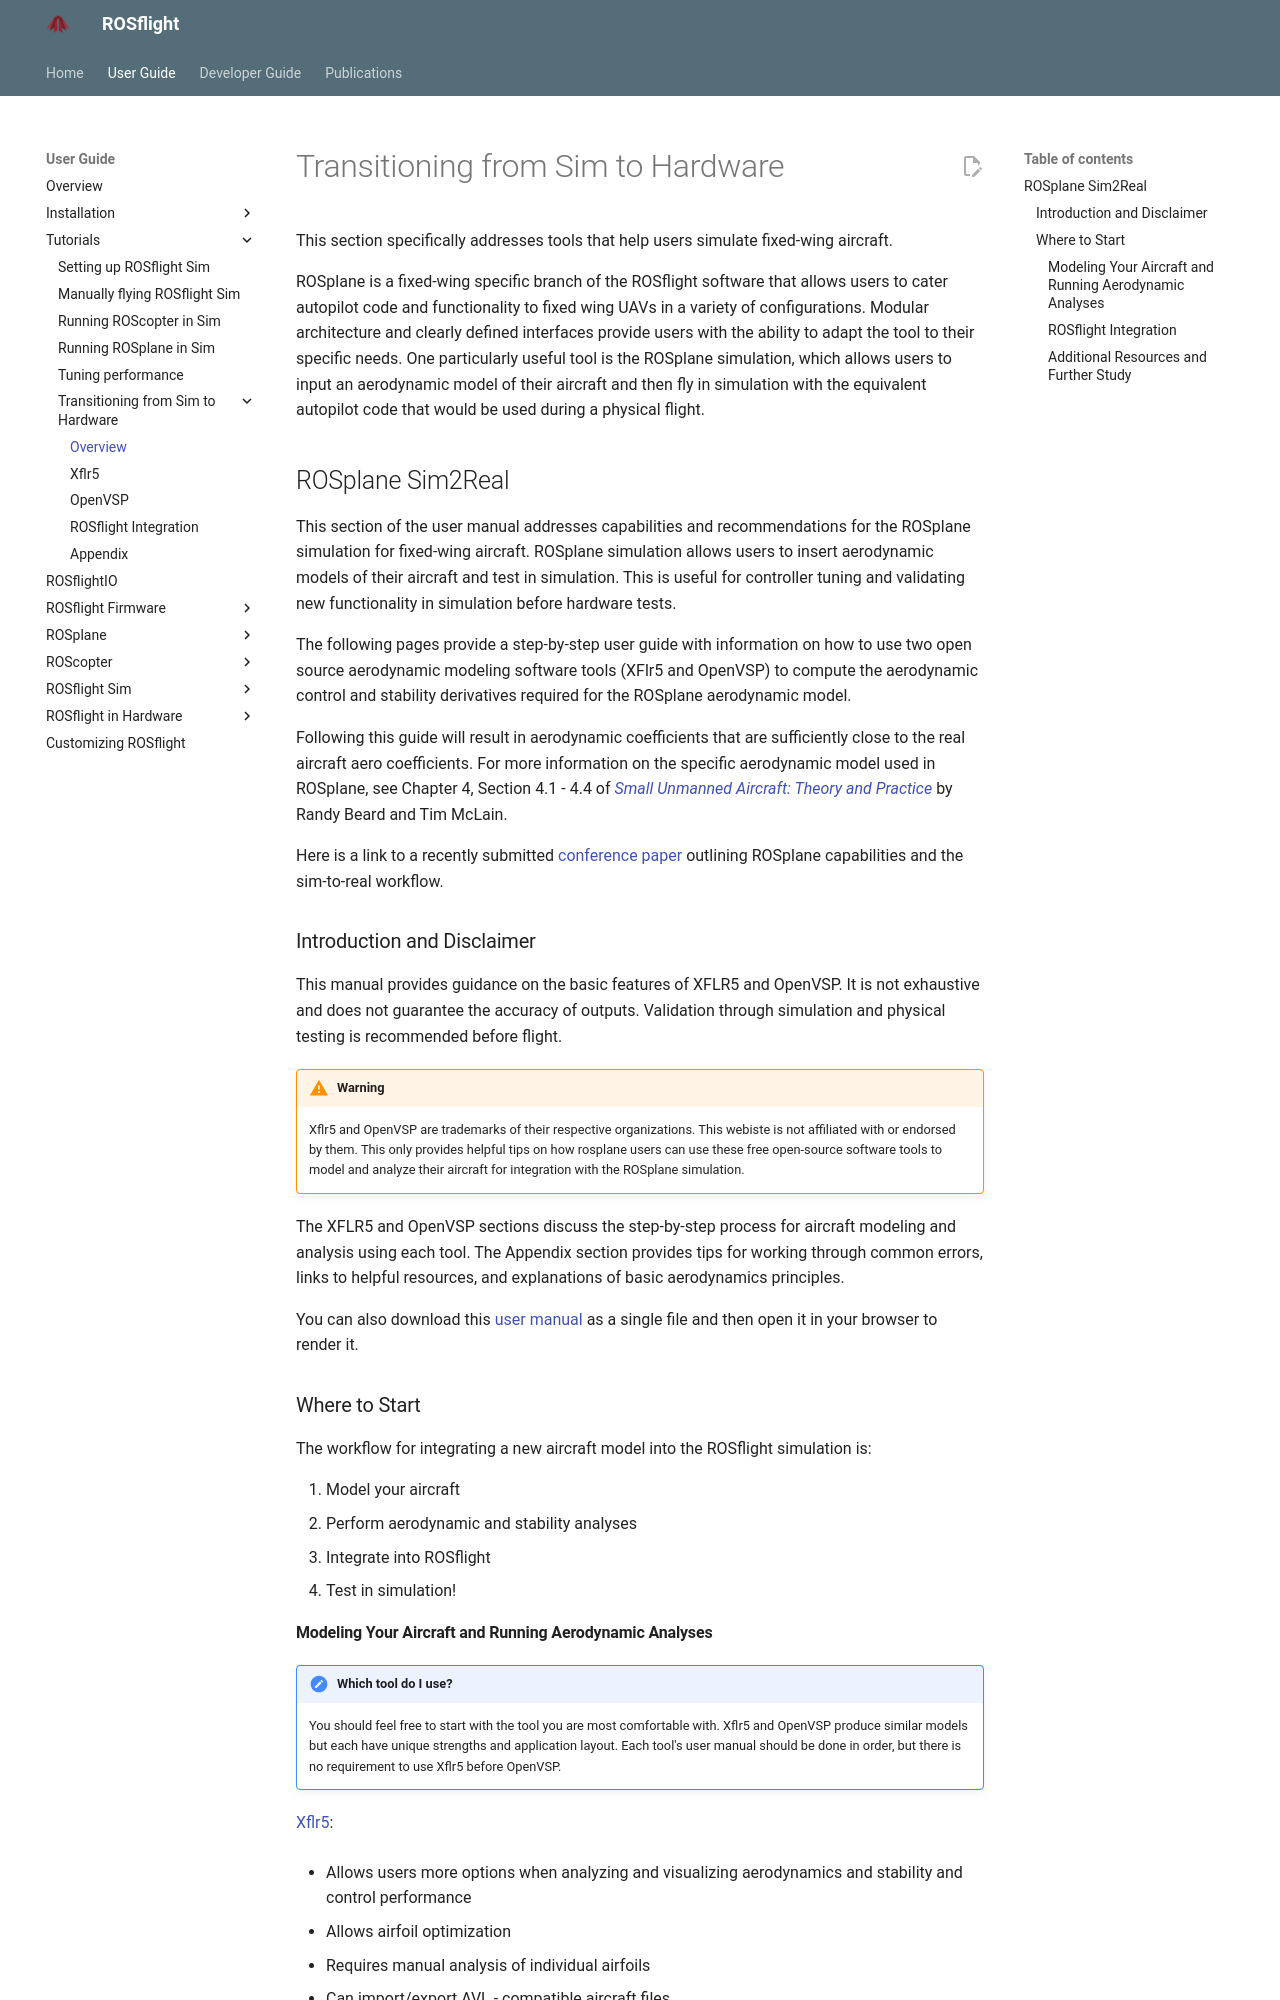

repository: rosflight/rosflight_docs · page: git-main/user-guide/tutorials/transitioning-from-sim-to-hardware/index.html · generator: mkdocs

# Transitioning from Sim to Hardware

This section specifically addresses tools that help users simulate fixed-wing aircraft. 

ROSplane is a fixed-wing specific branch of the ROSflight software that allows users to cater autopilot code and functionality to fixed wing UAVs in a variety of configurations. Modular architecture and clearly defined interfaces provide users with the ability to adapt the tool to their specific needs. One particularly useful tool is the ROSplane simulation, which allows users to input an aerodynamic model of their aircraft and then fly in simulation with the equivalent autopilot code that would be used during a physical flight. 


## ROSplane Sim2Real
This section of the user manual addresses capabilities and recommendations for the ROSplane simulation for fixed-wing aircraft. 
ROSplane simulation allows users to insert aerodynamic models of their aircraft and test in simulation.
This is useful for controller tuning and validating new functionality in simulation before hardware tests.

The following pages provide a step-by-step user guide with information on how to use two open source aerodynamic modeling software tools (XFlr5 and OpenVSP) to compute the aerodynamic control and stability derivatives required for the ROSplane aerodynamic model.

Following this guide will result in aerodynamic coefficients that are sufficiently close to the real aircraft aero coefficients.
For more information on the specific aerodynamic model used in ROSplane, see Chapter 4, Section 4.1 - 4.4 of [*Small Unmanned Aircraft: Theory and Practice*](https://drive.google.com/file/d/10iq7L_kAAdkjCFoq4EBRaT1u212BbyJ7/view) by Randy Beard and Tim McLain.

Here is a link to a recently submitted [conference paper](https://arxiv.org/abs/2510.01041) outlining ROSplane capabilities and the sim-to-real workflow. 



### Introduction and Disclaimer

This manual provides guidance on the basic features of XFLR5 and OpenVSP. It is not exhaustive and does not guarantee the accuracy of outputs. Validation through simulation and physical testing is recommended before flight.

!!! warning
    Xflr5 and OpenVSP are trademarks of their respective organizations. This webiste is not affiliated with or endorsed by them. This only provides helpful tips on how rosplane users can use these free open-source software tools to model and analyze their aircraft for integration with the ROSplane simulation.

The XFLR5 and OpenVSP sections discuss the step-by-step process for aircraft modeling and analysis using each tool. 
The Appendix section provides tips for working through common errors, links to helpful resources, and explanations of basic aerodynamics principles. 


You can also download this [user manual](https://drive.google.com/file/d/10-37yCIjK796dnT-5MB5-q3M8o2nCi5_/view) as a single file and then open it in your browser to render it.

### Where to Start

The workflow for integrating a new aircraft model into the ROSflight simulation is:

1. Model your aircraft
2. Perform aerodynamic and stability analyses 
3. Integrate into ROSflight 
4. Test in simulation!
